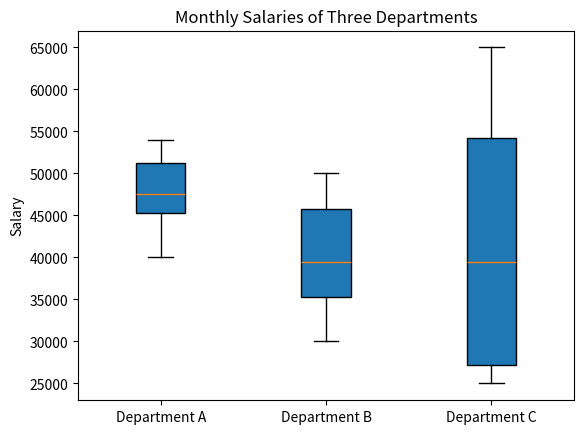

The matplotlib source for this figure:
import numpy as np
import matplotlib.pyplot as plt
dept_A = [40000, 42000, 45000, 46000, 47000, 48000, 49000, 52000, 53000, 54000]
dept_B = [30000, 32000, 35000, 36000, 37000, 42000, 45000, 46000, 47000, 50000]
dept_C = [25000, 26000, 27000, 28000, 29000, 50000, 52000, 55000, 60000, 65000]

data = [dept_A, dept_B, dept_C]
plt.boxplot(data, tick_labels=['Department A', 'Department B', 'Department C'],
            patch_artist=True)

plt.title("Monthly Salaries of Three Departments")
plt.ylabel("Salary")
plt.show()

q1_A = np.percentile(dept_A, 25)
q3_A = np.percentile(dept_A, 75)
iqr_A = q3_A - q1_A

q1_B = np.percentile(dept_B, 25)
q3_B = np.percentile(dept_B, 75)
iqr_B = q3_B - q1_B

q1_C = np.percentile(dept_C, 25)
q3_C = np.percentile(dept_C, 75)
iqr_C = q3_C - q1_C

print("IQR of Department A:", iqr_A)
print("IQR of Department B:", iqr_B)
print("IQR of Department C:", iqr_C)
